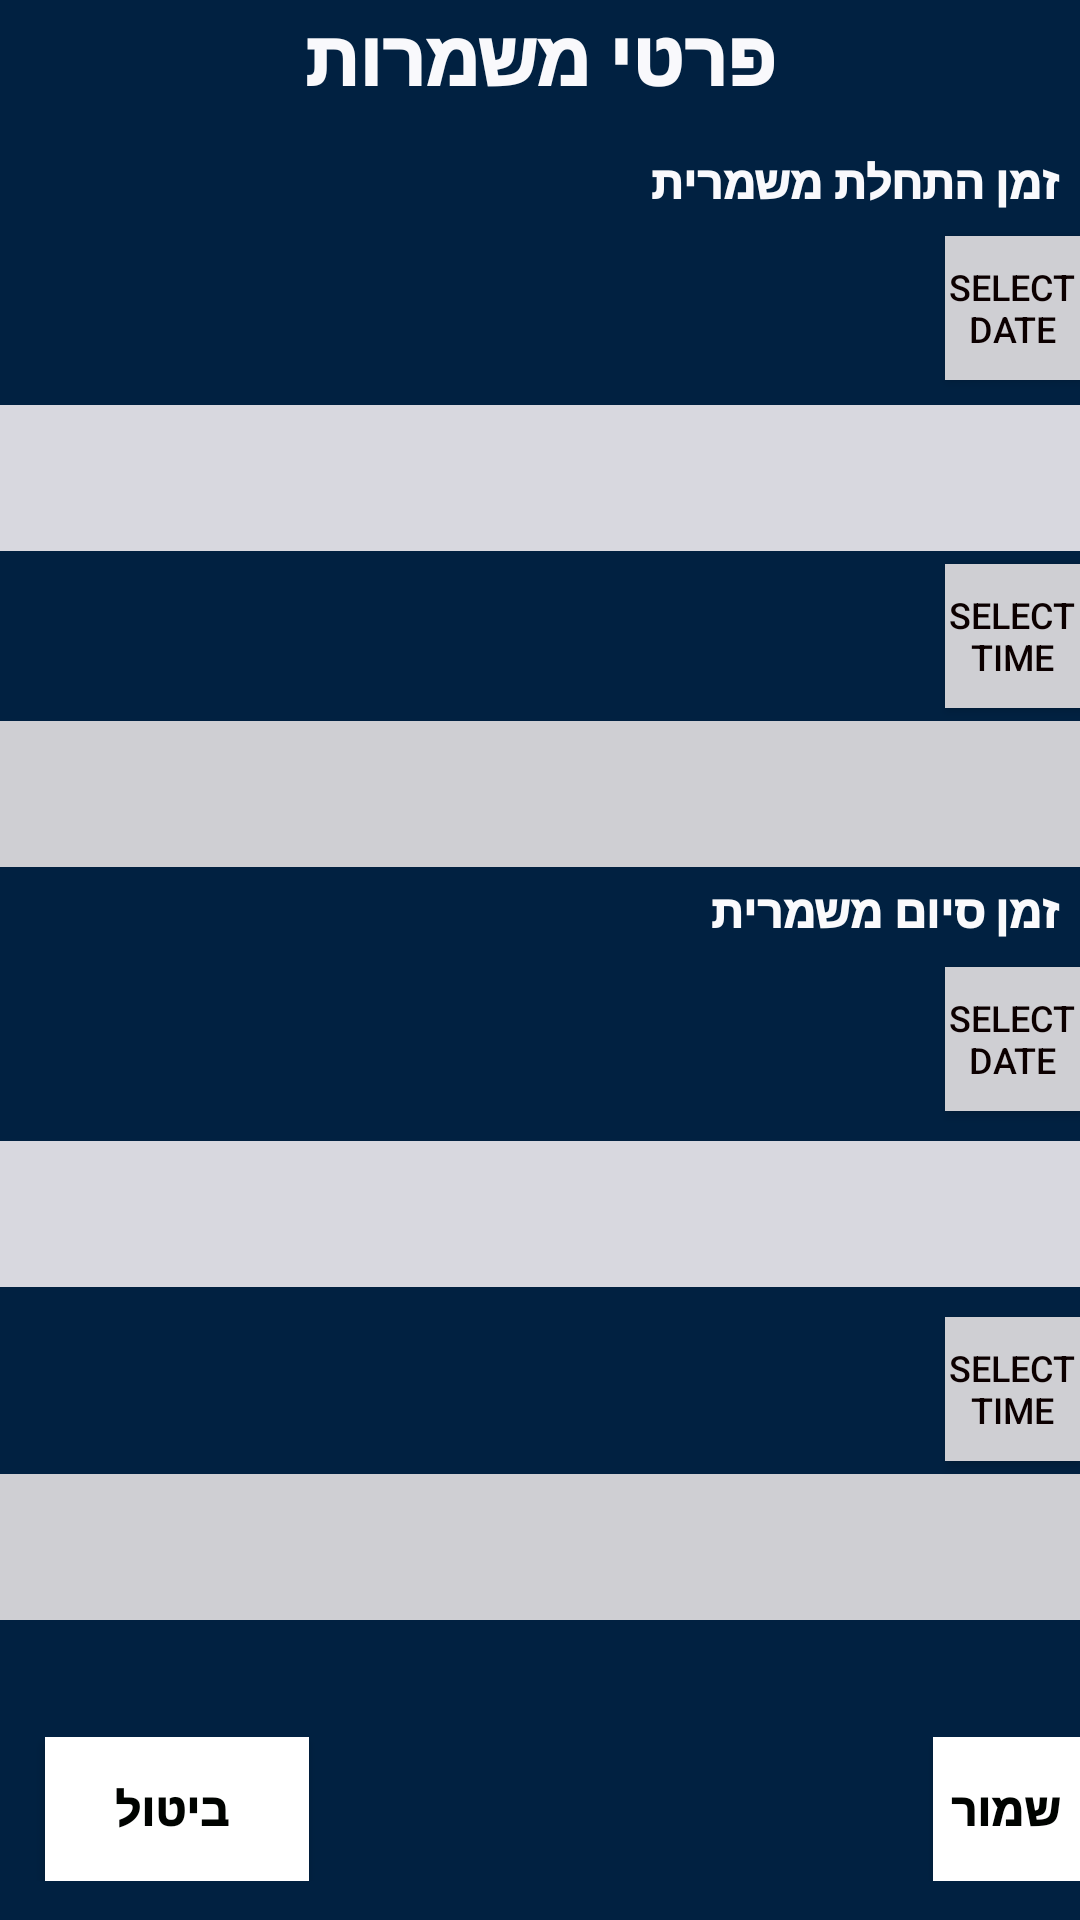

Layout XML and referenced resources for this Android screen:
<!-- AndroidManifest.xml: application theme AppTheme -->
<!-- res/layout/activity_my_salary.xml -->
<LinearLayout xmlns:android="http://schemas.android.com/apk/res/android"
    android:layout_width="match_parent"
    android:layout_height="match_parent"
    xmlns:tools="http://schemas.android.com/tools"
    android:background="#012141"
    tools:context=".mySalary"
    android:weightSum="30"
    android:orientation="vertical">

    <TextView
        android:layout_width="match_parent"
        android:layout_height="wrap_content"
        android:fontFamily="sans-serif-black"
        android:layout_weight="1"
        android:textSize="25dp"
        android:gravity="center"
        android:text="פרטי משמרות"
        android:textColor="#F9F9FC" />
    <Space
        android:layout_width="match_parent"
        android:layout_height="0dp"
        android:layout_weight="2"/>

    <Space
        android:layout_width="match_parent"
        android:layout_height="0dp"
        android:layout_weight="1"/>

    <TextView
        android:layout_width="match_parent"
        android:layout_height="wrap_content"
        android:layout_weight="1"
        android:fontFamily="sans-serif-black"
        android:text="  זמן התחלת משמרית"
        android:textColor="#F9F9FC"
        android:textSize="15dp" />
    <Space
        android:layout_width="match_parent"
        android:layout_height="0dp"
        android:layout_weight="1"/>

    <Button
            android:id="@+id/selectdate"
            android:layout_width="wrap_content"
            android:layout_height="wrap_content"
            android:background="#CFCFD3"
            android:text="Select Date"
        android:layout_marginLeft="315dp"
            android:textColor="#0C0000"
            android:textSize="12dp" />
    <Space
        android:layout_width="match_parent"
        android:layout_height="0dp"
        android:layout_weight="2"/>

    <EditText
            android:id="@+id/set_date1"
            android:layout_width="match_parent"
            android:layout_height="wrap_content"
            android:layout_weight="1"
            android:background="#D8D8DF"
            android:fontFamily="sans-serif-black"
            android:gravity="center"
            android:padding="10dp"
            android:textColor="#000109" />
    <Space
        android:layout_width="match_parent"
        android:layout_height="0dp"
        android:layout_weight="1"/>

        <Button
            android:id="@+id/selecttime"
            android:layout_width="wrap_content"
            android:layout_height="wrap_content"
            android:background="#CFCFD3"
            android:layout_marginLeft="315dp"
            android:text="Select Time"
            android:textColor="#0C0000"
            android:textSize="12dp" />
    <Space
        android:layout_width="match_parent"
        android:layout_height="0dp"
        android:layout_weight="1"/>

    <EditText
            android:id="@+id/set_time1"
            android:layout_width="match_parent"
            android:layout_height="wrap_content"
            android:layout_weight="1"
            android:background="#CFCFD3"
            android:fontFamily="sans-serif-black"
            android:gravity="center"
            android:padding="10dp"
            android:textColor="#000109" />
    <Space
        android:layout_width="match_parent"
        android:layout_height="0dp"
        android:layout_weight="1"/>

        <TextView
            android:layout_width="match_parent"
            android:layout_height="wrap_content"
            android:layout_weight="1"
            android:fontFamily="sans-serif-black"
            android:text="  זמן סיום משמרית"
            android:textColor="#FAFAFC"
            android:textSize="15dp" />
    <Space
        android:layout_width="match_parent"
        android:layout_height="0dp"
        android:layout_weight="1"/>

        <Button
            android:id="@+id/selectdate1"
            android:layout_width="wrap_content"
            android:layout_height="wrap_content"
            android:layout_marginLeft="315dp"
            android:background="#CFCFD3"
            android:text="Select Date"
            android:textColor="#0C0000"
            android:textSize="12dp" />

    <EditText
            android:id="@+id/set_date2"
            android:layout_width="match_parent"
            android:layout_height="wrap_content"
            android:layout_marginTop="10dp"
            android:background="#D8D8DF"
            android:layout_weight="1"
            android:fontFamily="sans-serif-black"
            android:gravity="center"
            android:padding="10dp"
            android:textColor="#000109" />

        <Button
            android:id="@+id/selecttime1"
            android:layout_width="wrap_content"
            android:layout_height="wrap_content"
            android:layout_marginLeft="315dp"
            android:layout_marginTop="10dp"
            android:background="#CFCFD3"
            android:text="Select Time"
            android:textColor="#0C0000"
            android:textSize="12dp" />
    <Space
        android:layout_width="match_parent"
        android:layout_height="0dp"
        android:layout_weight="1"/>

    <EditText
            android:id="@+id/set_time2"
            android:layout_width="match_parent"
            android:layout_height="wrap_content"
            android:background="#CFCFD3"
            android:fontFamily="sans-serif-black"
            android:layout_weight="1"
            android:gravity="center"
            android:padding="10dp"
            android:textColor="#000109" />
    <Space
        android:layout_width="match_parent"
        android:layout_height="0dp"
        android:layout_weight="9"/>
    <LinearLayout
        android:layout_width="match_parent"
        android:orientation="horizontal"
        android:layout_height="wrap_content">
        <Button
            android:id="@+id/mysalary_cancel"
            android:layout_width="wrap_content"
            android:layout_height="wrap_content"
            android:background="#FFFFFF"
            android:fontFamily="sans-serif-black"
            android:text=" ביטול"
            android:layout_marginLeft="15dp"
            android:textColor="#000300"
            android:textSize="15dp" />
        <Button
            android:id="@+id/mysalary_save"
            android:layout_width="wrap_content"
            android:layout_height="wrap_content"
            android:background="#FFFFFF"
            android:fontFamily="sans-serif-black"
            android:text="שמור"
            android:layout_marginLeft="208dp"
            android:textColor="#000300"
            android:textSize="15dp" />
    </LinearLayout>
</LinearLayout>
<!-- resources referenced by this layout -->
<resources>
  <style parent="Theme.AppCompat.Light.DarkActionBar" name="AppTheme">
  
          
  
  
          <item name="colorPrimary">@color/colorPrimary</item>
  
          <item name="colorPrimaryDark">@color/colorPrimaryDark</item>
  
          <item name="colorAccent">@color/colorAccent</item>
  
      </style>
  <color name="colorPrimary">#DC2836A7</color>
  <color name="colorPrimaryDark">#012241</color>
  <color name="colorAccent">#DC2836A7</color>
</resources>
